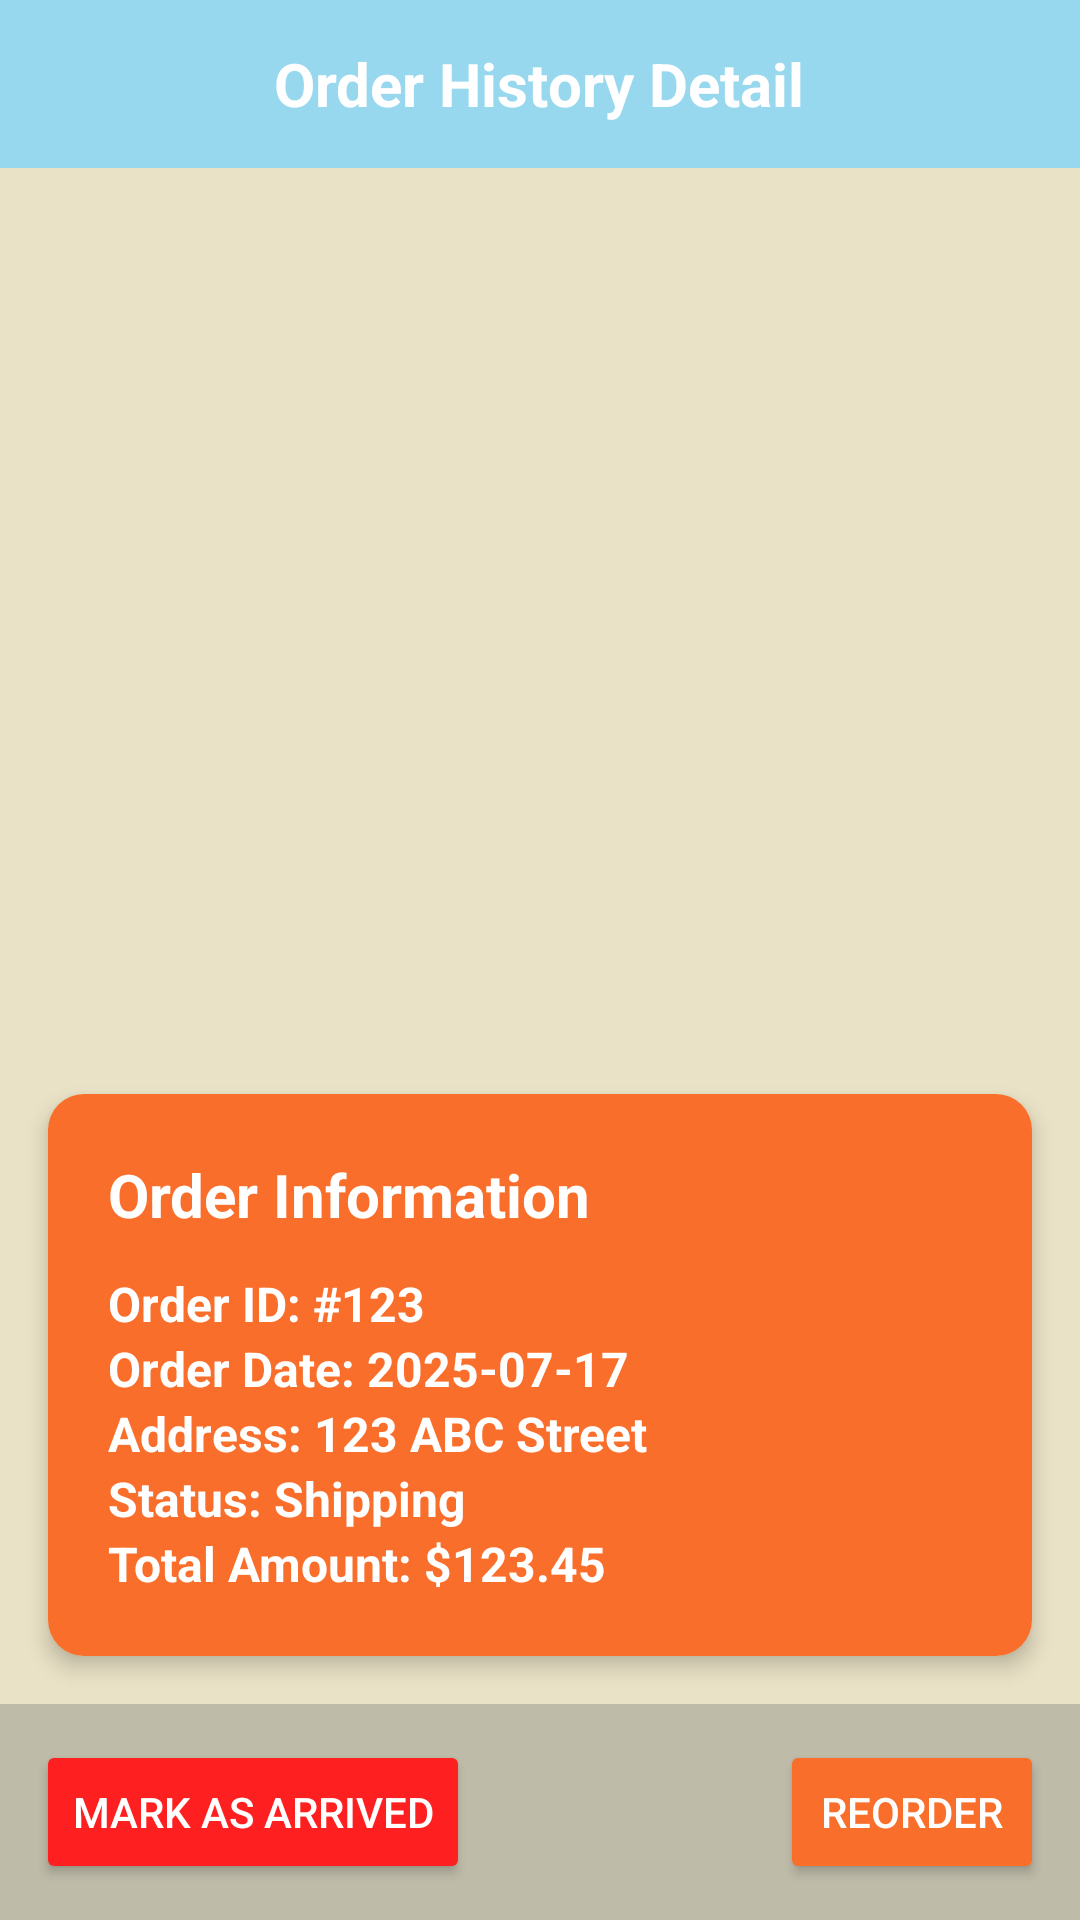

Produce the Android XML layout that renders to this screen, including the resource entries it uses.
<!-- AndroidManifest.xml: application theme Theme.ProductSalePrm -->
<!-- res/layout/activity_order_detail.xml -->
<?xml version="1.0" encoding="utf-8"?>
<FrameLayout xmlns:android="http://schemas.android.com/apk/res/android"
    xmlns:app="http://schemas.android.com/apk/res-auto"
    android:layout_width="match_parent"
    android:layout_height="match_parent">

    
    <LinearLayout
        android:orientation="vertical"
        android:layout_width="match_parent"
        android:layout_height="match_parent"
        android:background="@color/colorBackground">

        
        <RelativeLayout
            android:layout_width="match_parent"
            android:layout_height="56dp"
            android:background="@color/colorPrimary">

            <ImageView
                android:id="@+id/btnBack"
                android:layout_width="wrap_content"
                android:layout_height="wrap_content"
                android:layout_centerVertical="true"
                android:layout_marginStart="16dp"
                android:src="@drawable/ic_arrow_back" />

            <TextView
                android:layout_width="wrap_content"
                android:layout_height="wrap_content"
                android:text="Order History Detail"
                android:textColor="@android:color/white"
                android:textSize="20sp"
                android:textStyle="bold"
                android:layout_centerInParent="true" />
        </RelativeLayout>

        
        <ProgressBar
            android:id="@+id/progressBar"
            android:layout_width="48dp"
            android:layout_height="48dp"
            android:layout_gravity="center"
            android:visibility="gone"
            style="?android:attr/progressBarStyleLarge" />

        
        <androidx.recyclerview.widget.RecyclerView
            android:id="@+id/recyclerCart"
            android:layout_width="match_parent"
            android:layout_height="0dp"
            android:layout_weight="1" />

        
        <LinearLayout
            android:id="@+id/emptyLayout"
            android:layout_width="match_parent"
            android:layout_height="wrap_content"
            android:gravity="center"
            android:orientation="vertical"
            android:visibility="gone"
            android:padding="24dp">

            <ImageView
                android:layout_width="100dp"
                android:layout_height="100dp"
                android:src="@drawable/ic_cart_pretty" />

            <TextView
                android:layout_width="wrap_content"
                android:layout_height="wrap_content"
                android:text="Your cart is empty"
                android:textSize="16sp"
                android:textStyle="bold"
                android:layout_marginTop="12dp"
                android:textColor="@android:color/darker_gray" />
        </LinearLayout>

        
        <androidx.cardview.widget.CardView
            android:layout_width="match_parent"
            android:layout_height="wrap_content"
            android:layout_margin="16dp"
            app:cardElevation="4dp"
            app:cardCornerRadius="12dp"
            app:cardBackgroundColor="@color/colorBackground">

            <LinearLayout
                android:orientation="vertical"
                android:layout_width="match_parent"
                android:layout_height="wrap_content"
                android:padding="20dp"
                android:background="@color/colorTextPrimary">

                <TextView
                    android:text="Order Information"
                    android:textStyle="bold"
                    android:textSize="20sp"
                    android:layout_width="wrap_content"
                    android:layout_height="wrap_content"
                    android:textColor="@android:color/white" />

                <TextView
                    android:id="@+id/tvOrderId"
                    android:layout_marginTop="12dp"
                    android:text="Order ID: #123"
                    android:textSize="16sp"
                    android:textStyle="bold"
                    android:textColor="@android:color/white"
                    android:layout_width="wrap_content"
                    android:layout_height="wrap_content" />

                <TextView
                    android:id="@+id/tvOrderDate"
                    android:text="Order Date: 2025-07-17"
                    android:textSize="16sp"
                    android:textStyle="bold"
                    android:textColor="@android:color/white"
                    android:layout_width="wrap_content"
                    android:layout_height="wrap_content" />

                <TextView
                    android:id="@+id/tvAddress"
                    android:text="Address: 123 ABC Street"
                    android:textSize="16sp"
                    android:textStyle="bold"
                    android:textColor="@android:color/white"
                    android:layout_width="wrap_content"
                    android:layout_height="wrap_content" />

                <TextView
                    android:id="@+id/tvStatus"
                    android:text="Status: Shipping"
                    android:textSize="16sp"
                    android:textStyle="bold"
                    android:textColor="@android:color/white"
                    android:layout_width="wrap_content"
                    android:layout_height="wrap_content" />

                <TextView
                    android:id="@+id/tvTotalAmount"
                    android:text="Total Amount: $123.45"
                    android:textSize="16sp"
                    android:textStyle="bold"
                    android:textColor="@android:color/white"
                    android:layout_width="wrap_content"
                    android:layout_height="wrap_content" />
            </LinearLayout>
        </androidx.cardview.widget.CardView>

        
        <RelativeLayout
            android:layout_width="match_parent"
            android:layout_height="wrap_content"
            android:background="@color/colorTextSecondary"
            android:padding="12dp">

            <Button
                android:id="@+id/btnCancel"
                android:layout_width="wrap_content"
                android:layout_height="wrap_content"
                android:text="Cancel"
                android:layout_alignParentStart="true"
                android:layout_centerVertical="true"
                android:backgroundTint="@color/deleteOrErrorBtn"
                android:textColor="@android:color/white"
                android:visibility="gone" />

            <Button
                android:id="@+id/btnArrived"
                android:layout_width="wrap_content"
                android:layout_height="wrap_content"
                android:text="Mark as Arrived"
                android:layout_alignParentStart="true"
                android:layout_centerVertical="true"
                android:backgroundTint="@color/deleteOrErrorBtn"
                android:textColor="@android:color/white" />

            <Button
                android:id="@+id/btnReorder"
                android:layout_width="wrap_content"
                android:layout_height="wrap_content"
                android:text="Reorder"
                android:layout_alignParentEnd="true"
                android:layout_centerVertical="true"
                android:backgroundTint="@color/colorTextPrimary"
                android:textColor="@android:color/white" />
        </RelativeLayout>
    </LinearLayout>

    
    <FrameLayout
        android:id="@+id/loadingOverlay"
        android:layout_width="match_parent"
        android:layout_height="match_parent"
        android:background="#80000000"
        android:visibility="gone"
        android:clickable="true"
        android:focusable="true">

        <ProgressBar
            android:layout_width="60dp"
            android:layout_height="60dp"
            android:layout_gravity="center"
            style="?android:attr/progressBarStyleLarge" />
    </FrameLayout>

</FrameLayout>
<!-- resources referenced by this layout -->
<resources>
  <color name="colorBackground">#EAE2C6</color>
  <color name="colorPrimary">#98D8EF</color>
  <color name="colorTextPrimary">#F96E2A</color>
  <color name="colorTextSecondary">#BFBBA9</color>
  <color name="deleteOrErrorBtn">#FE2020</color>
  <!-- drawable ic_cart_pretty: vector/xml drawable (drawable, 13876 chars, omitted) -->
  <style name="Theme.ProductSalePrm" parent="Base.Theme.ProductSalePrm" />
  <style name="Base.Theme.ProductSalePrm" parent="Theme.Material3.DayNight.NoActionBar">
          
          
          <item name="android:windowBackground">@color/colorPrimary</item>
      </style>
</resources>
